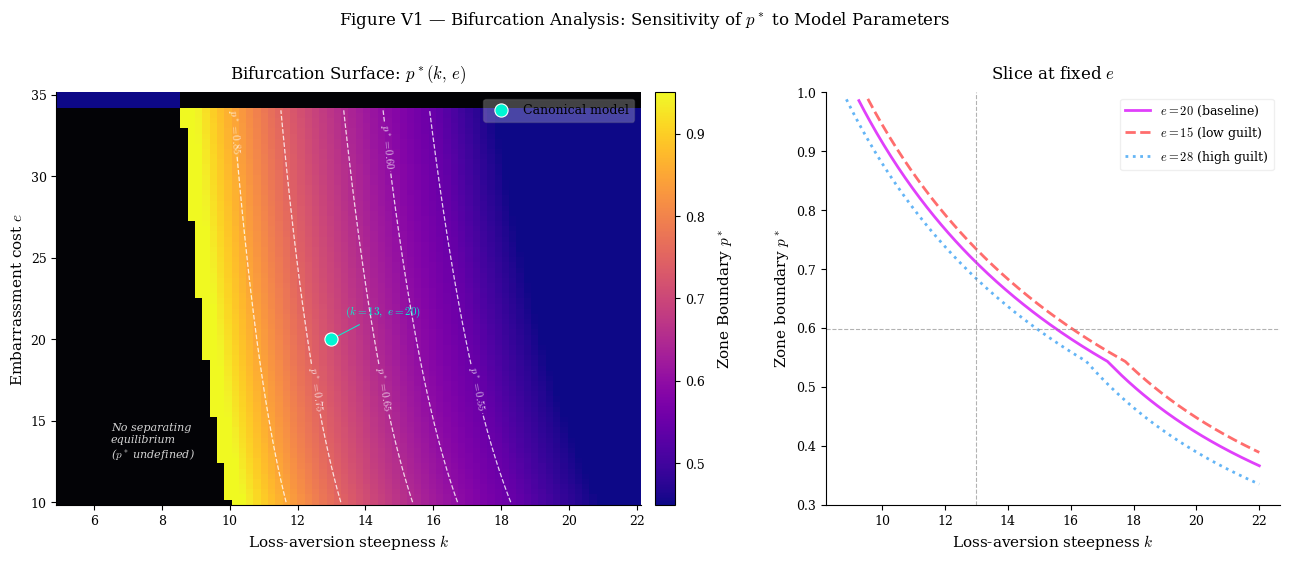
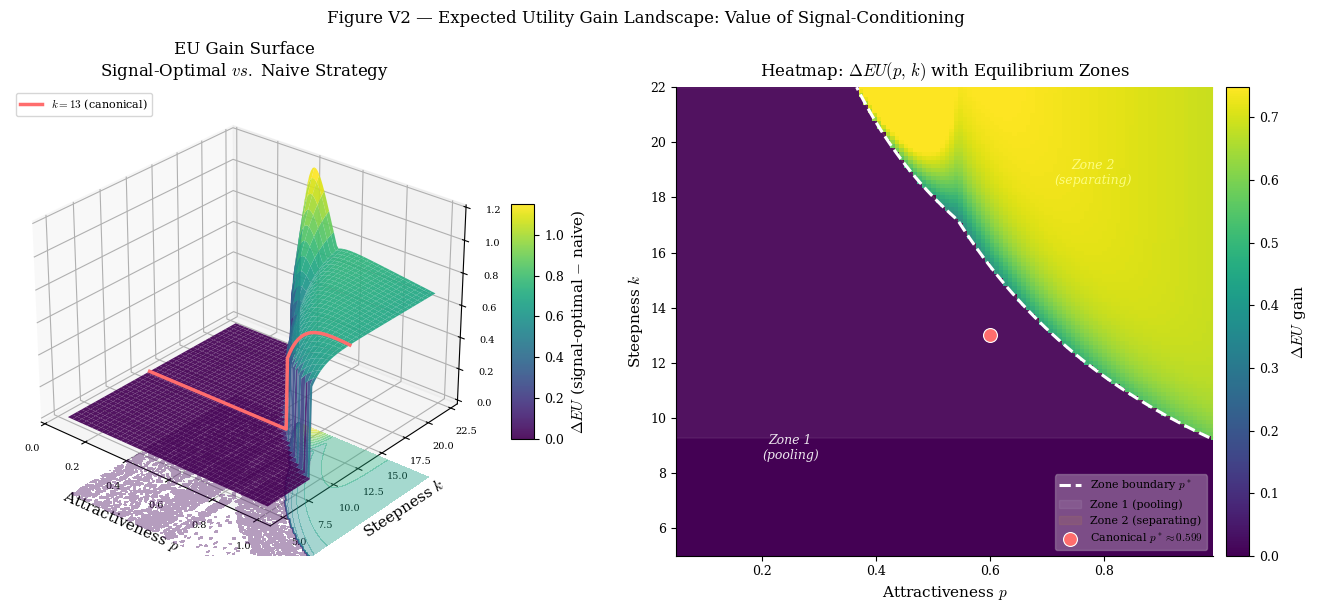
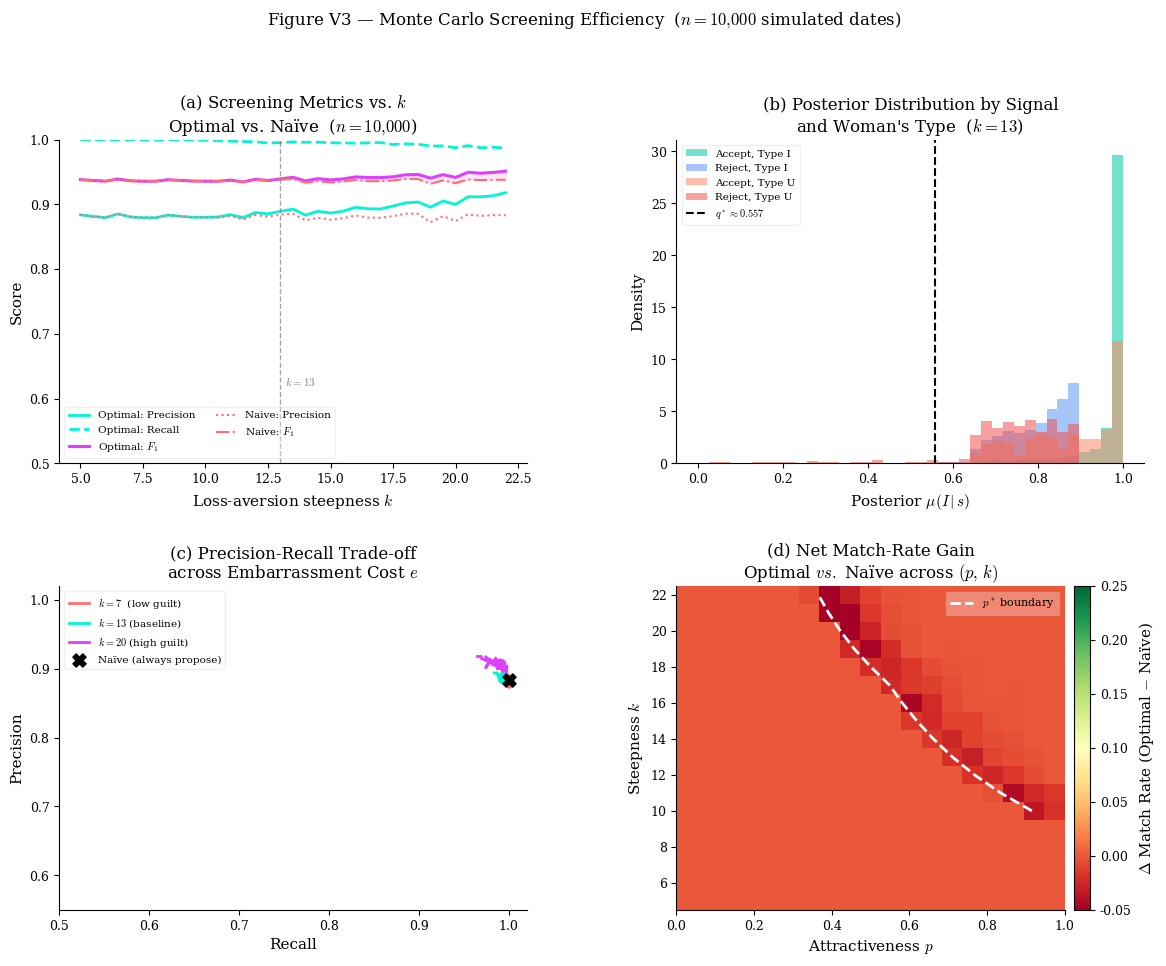

These figures' Python source, in order:
import numpy as np
import matplotlib as mpl
import matplotlib.pyplot as plt
import matplotlib.ticker as mticker
from mpl_toolkits.mplot3d import Axes3D  # noqa: F401
import seaborn as sns
from scipy.optimize import brentq
import warnings
warnings.filterwarnings("ignore")

%matplotlib inline
print("Packages loaded.")


# ── Matplotlib style: journal-quality, serif, CM math font ──────────────────
mpl.rcParams.update({
    "text.usetex":      False,       # set True if a TeX distribution is installed
    "mathtext.fontset": "cm",
    "font.family":      "serif",
    "font.serif":       ["DejaVu Serif", "Times New Roman", "Georgia"],
    "axes.labelsize":   11,
    "axes.titlesize":   12,
    "xtick.labelsize":  9,
    "ytick.labelsize":  9,
    "legend.fontsize":  9,
    "figure.dpi":       120,
    "savefig.dpi":      300,
    "axes.spines.top":  False,
    "axes.spines.right":False,
})

# ── Canonical model parameters ───────────────────────────────────────────────
B_BASE    = 12       # correct-match payoff
E_BASE    = 20       # embarrassment cost (incorrect proposal)
R_BASE    = 8        # regret cost (missed connection)
K_BASE    = 13       # logistic steepness (loss-aversion)
ALPHA_INT = 6.706    # intercept: calibrated so alpha(0.5) = 0.57

print("Parameters set: b={}, e={}, r={}, k={}.".format(B_BASE, E_BASE, R_BASE, K_BASE))


def sigmoid(x):
    """Numerically stable logistic function."""
    return np.where(x >= 0,
                    1 / (1 + np.exp(-x)),
                    np.exp(x) / (1 + np.exp(x)))

def prior(p):
    """p(p): prior probability woman is type I, increasing in attractiveness."""
    return np.clip(0.60 + 0.40 * sigmoid(8 * (p - 0.3)), 0.60, 0.95)

def beta_rate(p):
    """beta(p): type-U bill-split acceptance rate."""
    return 0.12 + 0.20 * p

def alpha_rate(p, k=K_BASE):
    """alpha(p, k): type-I bill-split acceptance rate."""
    b = beta_rate(p)
    return b + (1 - b) * sigmoid(k * p - ALPHA_INT)

def gamma_func(p):
    """gamma(p): probability type-I woman self-initiates if man does not propose."""
    return 0.03 + 0.97 * sigmoid(4 * p - 2)

def threshold(p, e=E_BASE, b=B_BASE, r=R_BASE):
    """q*(p): man's posterior decision threshold. Strictly increasing in p."""
    g = gamma_func(p)
    return e / (b + e + r * (1 - g))

def posterior_accept(p, k=K_BASE):
    """mu(I|A): posterior after observing bill-split acceptance."""
    pr = prior(p); a = alpha_rate(p, k); b = beta_rate(p)
    num = pr * a
    den = pr * a + (1 - pr) * b
    return np.where(den > 0, num / den, np.nan)

def posterior_reject(p, k=K_BASE):
    """mu(I|R): posterior after observing bill-split rejection."""
    pr = prior(p); a = alpha_rate(p, k); b = beta_rate(p)
    num = pr * (1 - a)
    den = pr * (1 - a) + (1 - pr) * (1 - b)
    return np.where(den > 0, num / den, np.nan)

def find_zone_boundary(k=K_BASE, e=E_BASE):
    """
    Numerically solve for p* where mu_R(p*) = q*(p*).
    Returns NaN if no crossing exists in (0.05, 0.99).
    """
    def f(p):
        return posterior_reject(p, k) - threshold(p, e=e)
    try:
        if f(0.05) * f(0.99) > 0:
            return np.nan
        return brentq(f, 0.05, 0.99, xtol=1e-7)
    except (ValueError, RuntimeError):
        return np.nan

# Quick sanity check
p_test = 0.65
print(f"Sanity check at p=0.65 (should match Appendix A.4):")
print(f"  mu(I|A) = {posterior_accept(p_test):.3f}   [paper: 0.956]")
print(f"  mu(I|R) = {posterior_reject(p_test):.3f}   [paper: 0.478]")
print(f"  q*      = {threshold(p_test):.3f}   [paper: 0.576]")
print(f"  p*      = {find_zone_boundary():.3f}   [paper: 0.599]")


def plot_bifurcation_surface(save=True):
    """
    Left panel : 2-D heatmap of p*(k, e) over an 80x80 grid.
    Right panel: 1-D slices at e = 15, 20, 28 showing p* vs k.
    """
    k_vals = np.linspace(5, 22, 80)
    e_vals = np.linspace(10, 35, 80)
    K_grid, E_grid = np.meshgrid(k_vals, e_vals)
    P_star = np.vectorize(find_zone_boundary)(K_grid, E_grid)

    fig, axes = plt.subplots(1, 2, figsize=(13, 5.5),
                             gridspec_kw={"width_ratios": [1.55, 1]})

    # ── Left: heatmap ──────────────────────────────────────────────────────
    ax = axes[0]
    cmap = plt.cm.plasma.copy()
    cmap.set_bad(color="#1a1a2e")               # dark navy = no equilibrium
    masked = np.ma.masked_invalid(P_star)
    im = ax.pcolormesh(K_grid, E_grid, masked,
                       cmap=cmap, vmin=0.45, vmax=0.95, shading="auto")
    cbar = fig.colorbar(im, ax=ax, pad=0.02)
    cbar.set_label(r"Zone Boundary $p^*$", labelpad=8)

    cs = ax.contour(K_grid, E_grid, masked,
                    levels=[0.55, 0.60, 0.65, 0.75, 0.85],
                    colors="white", linewidths=0.9, linestyles="--", alpha=0.8)
    ax.clabel(cs, fmt=r"$p^*=%.2f$", fontsize=7.5, inline=True, inline_spacing=4)

    ax.scatter(K_BASE, E_BASE, color="#00f5d4", s=90, zorder=5,
               edgecolors="white", linewidths=0.8, label="Canonical model")
    ax.annotate(r"$(k=13,\ e=20)$", xy=(K_BASE, E_BASE),
                xytext=(13.4, 21.5), fontsize=8, color="#00f5d4",
                arrowprops=dict(arrowstyle="-", color="#00f5d4", lw=0.7, shrinkA=3))

    nan_mask = ~np.isfinite(P_star)
    ax.pcolormesh(K_grid, E_grid, np.where(nan_mask, 1.0, np.nan),
                  cmap=plt.cm.Greys, vmin=0, vmax=1, shading="auto", alpha=0.85)
    ax.text(6.5, 12.5,
            "No separating\nequilibrium\n" r"($p^*$ undefined)",
            fontsize=8, color="lightgrey", ha="left", va="bottom", style="italic")

    ax.set_xlabel(r"Loss-aversion steepness $k$")
    ax.set_ylabel(r"Embarrassment cost $e$")
    ax.set_title(r"Bifurcation Surface: $p^*(k,\, e)$", pad=10)
    ax.legend(loc="upper right", framealpha=0.25, edgecolor="grey")

    # ── Right: 1-D slices ─────────────────────────────────────────────────
    ax2 = axes[1]
    k_slice = np.linspace(5, 22, 300)
    for e_val, col, ls, lbl in [
        (E_BASE, "#e040fb", "-",  r"$e=20$ (baseline)"),
        (15,     "#ff6d6d", "--", r"$e=15$ (low guilt)"),
        (28,     "#64b5f6", ":",  r"$e=28$ (high guilt)"),
    ]:
        pstars = [find_zone_boundary(k, e_val) for k in k_slice]
        ax2.plot(k_slice, pstars, color=col, lw=2.0, linestyle=ls, label=lbl)

    ax2.axvline(K_BASE, color="grey", lw=0.8, linestyle="--", alpha=0.6)
    ax2.axhline(0.599,  color="grey", lw=0.8, linestyle="--", alpha=0.6)
    ax2.set_xlabel(r"Loss-aversion steepness $k$")
    ax2.set_ylabel(r"Zone boundary $p^*$")
    ax2.set_title(r"Slice at fixed $e$", pad=10)
    ax2.legend(framealpha=0.3)
    ax2.set_ylim(0.3, 1.0)

    fig.suptitle(
        r"Figure V1 — Bifurcation Analysis: Sensitivity of $p^*$ to Model Parameters",
        fontsize=12, y=1.01)
    fig.tight_layout()
    if save:
        fig.savefig("fig_bifurcation.png", bbox_inches="tight", facecolor="white")
        print("Saved: fig_bifurcation.png")
    plt.show()


plot_bifurcation_surface(save=True)


def eu_gain(p, k=K_BASE, b=B_BASE, e=E_BASE, r=R_BASE):
    """
    Delta EU = EU(signal-optimal) - EU(always-propose naive strategy).
    Computed for every (p, k) pair in the input arrays.
    """
    mu_a = posterior_accept(p, k)
    mu_r = posterior_reject(p, k)
    q    = threshold(p, e=e, b=b, r=r)
    g    = gamma_func(p)
    pr   = prior(p)
    a    = alpha_rate(p, k)

    eu_y_a = mu_a * b - (1 - mu_a) * e
    eu_y_r = mu_r * b - (1 - mu_r) * e
    eu_n_a = mu_a * (g * (b + r) - r)
    eu_n_r = mu_r * (g * (b + r) - r)

    eu_opt_a = np.where(mu_a >= q, eu_y_a, eu_n_a)
    eu_opt_r = np.where(mu_r >= q, eu_y_r, eu_n_r)

    prob_a = pr * a + (1 - pr) * beta_rate(p)
    prob_r = 1 - prob_a

    eu_optimal = prob_a * eu_opt_a + prob_r * eu_opt_r
    eu_naive   = pr * b - (1 - pr) * e         # always propose

    return eu_optimal - eu_naive


def plot_eu_landscape(save=True):
    """
    Left : 3-D surface of EU gain across (p, k).
    Right: 2-D heatmap with Zone 1 / Zone 2 overlay and p* boundary.
    """
    p_arr = np.linspace(0.05, 0.99, 120)
    k_arr = np.linspace(5, 22, 120)
    P, K  = np.meshgrid(p_arr, k_arr)
    Z     = eu_gain(P, K)

    fig = plt.figure(figsize=(14, 6))

    # ── Left: 3-D surface ─────────────────────────────────────────────────
    ax3d = fig.add_subplot(121, projection="3d")
    surf = ax3d.plot_surface(P, K, Z, cmap="viridis",
                              linewidth=0, antialiased=True, alpha=0.92)
    ax3d.contourf(P, K, Z, zdir="z", offset=Z.min() - 0.5,
                   levels=20, cmap="viridis", alpha=0.4)
    fig.colorbar(surf, ax=ax3d, shrink=0.5, aspect=10,
                 label=r"$\Delta EU$ (signal-optimal $-$ naive)")

    p_slice = np.linspace(0.05, 0.99, 300)
    ax3d.plot(p_slice, np.full_like(p_slice, K_BASE), eu_gain(p_slice, K_BASE),
              color="#ff6d6d", lw=2.5, zorder=10, label=r"$k=13$ (canonical)")

    ax3d.set_xlabel(r"Attractiveness $p$", labelpad=6)
    ax3d.set_ylabel(r"Steepness $k$",      labelpad=6)
    ax3d.set_zlabel(r"$\Delta EU$",        labelpad=4)
    ax3d.set_title("EU Gain Surface\n"
                   r"Signal-Optimal $vs.$ Naive Strategy", pad=8)
    ax3d.legend(loc="upper left", fontsize=8)
    ax3d.view_init(elev=28, azim=-50)
    ax3d.tick_params(labelsize=7)

    # ── Right: 2-D heatmap ────────────────────────────────────────────────
    ax2d = fig.add_subplot(122)
    im = ax2d.pcolormesh(P, K, Z, cmap="viridis", shading="auto",
                          vmin=np.percentile(Z, 2), vmax=np.percentile(Z, 98))
    cb = fig.colorbar(im, ax=ax2d, pad=0.02)
    cb.set_label(r"$\Delta EU$ gain", labelpad=8)

    # Overlay p* boundary
    p_stars = [find_zone_boundary(kv) for kv in k_arr]
    valid   = [(pv, kv) for pv, kv in zip(p_stars, k_arr) if not np.isnan(pv)]
    if valid:
        pv_arr = [v[0] for v in valid]
        kv_arr = [v[1] for v in valid]
        ax2d.plot(pv_arr, kv_arr, color="white", lw=2.2,
                  linestyle="--", label=r"Zone boundary $p^*$")
        ax2d.fill_betweenx(kv_arr, 0, pv_arr,
                            color="white",   alpha=0.07, label="Zone 1 (pooling)")
        ax2d.fill_betweenx(kv_arr, pv_arr, 1.0,
                            color="#ffcc02", alpha=0.07, label="Zone 2 (separating)")

    ax2d.scatter(0.599, K_BASE, color="#ff6d6d", s=100, zorder=6,
                 edgecolors="white", lw=0.8, label=r"Canonical $p^*\approx0.599$")
    ax2d.text(0.25, 8.5,  "Zone 1\n(pooling)",    color="white",   fontsize=9,
              ha="center", alpha=0.9, style="italic")
    ax2d.text(0.78, 18.5, "Zone 2\n(separating)", color="#ffff88", fontsize=9,
              ha="center", alpha=0.9, style="italic")

    ax2d.set_xlabel(r"Attractiveness $p$")
    ax2d.set_ylabel(r"Steepness $k$")
    ax2d.set_title(r"Heatmap: $\Delta EU(p,\, k)$ with Equilibrium Zones", pad=8)
    ax2d.legend(loc="lower right", framealpha=0.3, fontsize=8)
    ax2d.set_xlim(0.05, 0.99)
    ax2d.set_ylim(5, 22)

    fig.suptitle(
        r"Figure V2 — Expected Utility Gain Landscape: Value of Signal-Conditioning",
        fontsize=12, y=1.01)
    fig.tight_layout()
    if save:
        fig.savefig("fig_eu_landscape.png", bbox_inches="tight", facecolor="white")
        print("Saved: fig_eu_landscape.png")
    plt.show()


plot_eu_landscape(save=True)


def simulate_dates(n=10_000, k=K_BASE, seed=42):
    """
    Simulate n first dates.

    Steps
    -----
    1. Draw male attractiveness p ~ Beta(2.2, 2.2).
    2. Assign woman's type I with probability prior(p).
    3. Generate bill-split signal: alpha(p,k) for type I, beta(p) for type U.
    4. Compute optimal decision: propose iff mu(I|signal) >= q*(p).
    5. Track match outcomes vs. naive always-propose baseline.
    """
    rng     = np.random.default_rng(seed)
    p_vals  = rng.beta(2.2, 2.2, size=n)
    types   = rng.random(n) < prior(p_vals)          # True = Interested

    accept_prob = np.where(types, alpha_rate(p_vals, k), beta_rate(p_vals))
    signals     = rng.random(n) < accept_prob         # True = Accept

    mu_a = posterior_accept(p_vals, k)
    mu_r = posterior_reject(p_vals, k)
    q    = threshold(p_vals)
    mu_obs       = np.where(signals, mu_a, mu_r)
    optimal_prop = mu_obs >= q
    naive_prop   = np.ones(n, bool)

    return {
        "types":         types,
        "signals":       signals,
        "optimal_prop":  optimal_prop,
        "naive_prop":    naive_prop,
        "optimal_match": types & optimal_prop,
        "naive_match":   types & naive_prop,
        "false_pos_opt": ~types & optimal_prop,
        "p_vals":        p_vals,
    }

def prf_score(match, prop, types):
    """Return (precision, recall, F1) for a given decision rule."""
    tp = match.sum()
    fp = (prop & ~types).sum()
    fn = (types & ~prop).sum()
    precision = tp / (tp + fp) if (tp + fp) > 0 else 0.0
    recall    = tp / (tp + fn) if (tp + fn) > 0 else 0.0
    f1        = (2 * precision * recall / (precision + recall)
                 if (precision + recall) > 0 else 0.0)
    return precision, recall, f1

print("Monte Carlo helpers defined.")


def plot_monte_carlo(n=10_000, save=True):
    """
    Four-panel figure:
      (a) Precision, Recall, F1 vs. k — optimal vs. naive.
      (b) Posterior distribution by signal type and woman's true type.
      (c) Precision-Recall curves as embarrassment cost e is swept.
      (d) Net match-rate gain heatmap across (p, k).
    """
    # Pre-compute metrics across k range
    k_range = np.linspace(5, 22, 35)
    opt_prec, opt_rec, opt_f1 = [], [], []
    nai_prec, nai_rec, nai_f1 = [], [], []

    for kid, kv in enumerate(k_range):
        sim = simulate_dates(n=n, k=kv, seed=kid)
        o   = prf_score(sim["optimal_match"], sim["optimal_prop"], sim["types"])
        na  = prf_score(sim["naive_match"],   sim["naive_prop"],   sim["types"])
        opt_prec.append(o[0]); opt_rec.append(o[1]); opt_f1.append(o[2])
        nai_prec.append(na[0]);nai_rec.append(na[1]);nai_f1.append(na[2])

    # Net match-rate heatmap data
    p_bins = np.linspace(0, 1, 20)
    k_bins = np.linspace(5, 22, 18)
    net_map = np.zeros((len(k_bins), len(p_bins) - 1))
    for ki, kv in enumerate(k_bins):
        sim = simulate_dates(n=20_000, k=kv, seed=ki + 100)
        for pi in range(len(p_bins) - 1):
            mask = (sim["p_vals"] >= p_bins[pi]) & (sim["p_vals"] < p_bins[pi+1])
            if mask.sum() == 0: continue
            net_map[ki, pi] = (sim["optimal_match"][mask].mean()
                               - sim["naive_match"][mask].mean())

    # ── Figure layout ─────────────────────────────────────────────────────
    fig = plt.figure(figsize=(14, 10))
    gs  = fig.add_gridspec(2, 2, hspace=0.38, wspace=0.32)
    PAL = {"opt": "#00f5d4", "naive": "#ff6d6d", "f1": "#e040fb"}

    # Panel (a): Metrics vs k
    ax_a = fig.add_subplot(gs[0, 0])
    ax_a.fill_between(k_range, opt_f1, nai_f1, alpha=0.12, color="#e040fb")
    ax_a.plot(k_range, opt_prec, color=PAL["opt"],   lw=2.0, label=r"Optimal: Precision")
    ax_a.plot(k_range, opt_rec,  color=PAL["opt"],   lw=2.0, linestyle="--", label=r"Optimal: Recall")
    ax_a.plot(k_range, opt_f1,   color=PAL["f1"],    lw=2.2, label=r"Optimal: $F_1$")
    ax_a.plot(k_range, nai_prec, color=PAL["naive"], lw=1.5, linestyle=":",  label=r"Naive: Precision")
    ax_a.plot(k_range, nai_f1,   color=PAL["naive"], lw=1.5, linestyle="-.", label=r"Naive: $F_1$")
    ax_a.axvline(K_BASE, color="grey", lw=1.0, linestyle="--", alpha=0.7)
    ax_a.text(K_BASE + 0.2, 0.62, r"$k=13$", fontsize=8, color="grey")
    ax_a.set_xlabel(r"Loss-aversion steepness $k$")
    ax_a.set_ylabel("Score")
    ax_a.set_title(r"(a) Screening Metrics vs. $k$" + "\n"
                   + r"Optimal vs. Naïve  ($n=10{{,}}000$)".format(), pad=6)
    ax_a.legend(framealpha=0.3, fontsize=7.5, ncol=2)
    ax_a.set_ylim(0.5, 1.0)

    # Panel (b): Posterior distributions
    ax_b = fig.add_subplot(gs[0, 1])
    sim_b  = simulate_dates(n=n, k=K_BASE, seed=99)
    p_v, sig, typ = sim_b["p_vals"], sim_b["signals"], sim_b["types"]
    mu_obs_b = np.where(sig,
                        posterior_accept(p_v, K_BASE),
                        posterior_reject(p_v, K_BASE))
    bins = np.linspace(0, 1, 40)
    for mask, col, lbl in [
        (sig  &  typ,  "#00c9a7", r"Accept, Type I"),
        (~sig &  typ,  "#5e97f6", r"Reject, Type I"),
        (sig  & ~typ,  "#ff8a65", r"Accept, Type U"),
        (~sig & ~typ,  "#ef5350", r"Reject, Type U"),
    ]:
        ax_b.hist(mu_obs_b[mask], bins=bins, alpha=0.55,
                  color=col, label=lbl, density=True)
    q_med = threshold(np.median(p_v))
    ax_b.axvline(q_med, color="black", lw=1.5, linestyle="--",
                 label=rf"$q^*\approx{q_med:.3f}$")
    ax_b.set_xlabel(r"Posterior $\mu(I\,|\,s)$")
    ax_b.set_ylabel("Density")
    ax_b.set_title("(b) Posterior Distribution by Signal\n"
                   r"and Woman's Type  ($k=13$)", pad=6)
    ax_b.legend(framealpha=0.3, fontsize=7.5)

    # Panel (c): Precision-Recall curves (sweep e)
    ax_c = fig.add_subplot(gs[1, 0])
    for kv, col, lbl in [
        (7,  "#ff6d6d", r"$k=7$  (low guilt)"),
        (13, "#00f5d4", r"$k=13$ (baseline)"),
        (20, "#e040fb", r"$k=20$ (high guilt)"),
    ]:
        e_sweep = np.linspace(8, 35, 60)
        precs, recs = [], []
        for i_e, ev in enumerate(e_sweep):
            sim_e  = simulate_dates(n=8_000, k=kv, seed=int(ev * 10))
            mu_a_e = posterior_accept(sim_e["p_vals"], kv)
            mu_r_e = posterior_reject(sim_e["p_vals"], kv)
            qt     = threshold(sim_e["p_vals"], e=ev)
            prop   = np.where(sim_e["signals"], mu_a_e, mu_r_e) >= qt
            tp = (prop & sim_e["types"]).sum()
            fp = (prop & ~sim_e["types"]).sum()
            fn = (~prop & sim_e["types"]).sum()
            precs.append(tp / (tp + fp + 1e-9))
            recs.append( tp / (tp + fn + 1e-9))
        ax_c.plot(recs, precs, color=col, lw=2.0, label=lbl)
        ax_c.scatter(recs[30], precs[30], color=col, s=55, zorder=5)

    sim_ref = simulate_dates(n=n, k=K_BASE, seed=77)
    tp0 = sim_ref["naive_match"].sum()
    fp0 = (sim_ref["naive_prop"] & ~sim_ref["types"]).sum()
    fn0 = (~sim_ref["naive_prop"] & sim_ref["types"]).sum()
    ax_c.scatter(tp0/(tp0+fn0+1e-9), tp0/(tp0+fp0+1e-9),
                 color="black", marker="X", s=90, zorder=6,
                 label=r"Naïve (always propose)")
    ax_c.set_xlabel("Recall"); ax_c.set_ylabel("Precision")
    ax_c.set_title("(c) Precision-Recall Trade-off\n"
                   r"across Embarrassment Cost $e$", pad=6)
    ax_c.legend(framealpha=0.3, fontsize=7.5)
    ax_c.set_xlim(0.5, 1.02); ax_c.set_ylim(0.55, 1.02)

    # Panel (d): Net match-rate heatmap
    ax_d = fig.add_subplot(gs[1, 1])
    p_mid = 0.5 * (p_bins[:-1] + p_bins[1:])
    im_d  = ax_d.pcolormesh(p_mid, k_bins, net_map,
                             cmap="RdYlGn", shading="auto",
                             vmin=-0.05, vmax=0.25)
    fig.colorbar(im_d, ax=ax_d, pad=0.02,
                 label=r"$\Delta$ Match Rate (Optimal $-$ Naïve)")
    p_stars_d = [find_zone_boundary(kv) for kv in k_bins]
    valid_d   = [(pv, kv) for pv, kv in zip(p_stars_d, k_bins) if not np.isnan(pv)]
    if valid_d:
        ax_d.plot([v[0] for v in valid_d], [v[1] for v in valid_d],
                  color="white", lw=2.0, linestyle="--", label=r"$p^*$ boundary")
    ax_d.set_xlabel(r"Attractiveness $p$")
    ax_d.set_ylabel(r"Steepness $k$")
    ax_d.set_title("(d) Net Match-Rate Gain\n"
                   r"Optimal $vs.$ Naïve across $(p,\,k)$", pad=6)
    ax_d.legend(framealpha=0.3, fontsize=8)

    fig.suptitle(
        r"Figure V3 — Monte Carlo Screening Efficiency  ($n=10{{,}}000$ simulated dates)".format(),
        fontsize=12, y=1.01)
    fig.savefig("fig_monte_carlo.png", bbox_inches="tight", facecolor="white") if save else None
    if save: print("Saved: fig_monte_carlo.png")
    plt.show()


# Note: this cell takes ~60-90 seconds due to the Monte Carlo sweep.
plot_monte_carlo(n=10_000, save=True)
